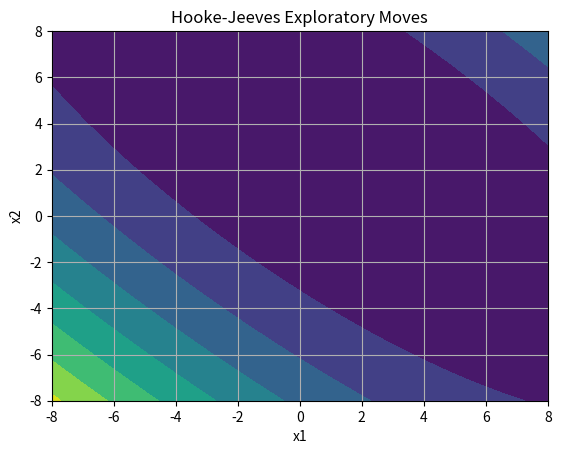

This figure's Python source:
import numpy as np
import matplotlib.pyplot as plt
import matplotlib.animation as animation

def booth_function(arreglo):
    x = arreglo[0] 
    y = arreglo[1]
    return ((x + 2*y - 7)**2) + ((2*x + y - 5)**2)

def actualizar_delta(delta,alpha):
    lista_deltas = []
    for i in delta:
        nueva_delta = i / 2
        lista_deltas.append(nueva_delta)
    return lista_deltas

def distancia_origen(vector):
    return np.linalg.norm(vector)

def verificar_distancia(vector, e):
    distancia = distancia_origen(vector)
    return distancia < e








def exploratory_move(x, deltas, objective_function):
    n = len(x)
    best_x = x[:]
    best_value = objective_function(x)
    for i in range(n):
        x_new = x[:]
        x_new[i] += deltas[i]
        new_value = objective_function(x_new)
        if new_value < best_value:
            best_x = x_new[:]
            best_value = new_value
        x_new = x[:]
        x_new[i] -= deltas[i]
        new_value = objective_function(x_new)
        if new_value < best_value:
            best_x = x_new[:]
            best_value = new_value
    return best_x

def pattern_move(xk, xk_1):
    return [xk[i] + (xk[i] - xk_1[i]) for i in range(len(xk))]


def hooke_jeeves(x0, deltas, alpha, epsilon, objective_function):
    xk = x0[:]
    xk_1 = x0[:]
    k = 0
    exploratorios = [] 
    patron = []

    distancia = distancia_origen(deltas)
    
    while (distancia > 0):
        xk_new = exploratory_move(xk, deltas, objective_function)
        exploratorios.append(xk_new[:])
        if xk_new != xk:
            xk = xk_new[:]
            xk_1 = xk[:]
            k += 1
            
            xk_p = pattern_move(xk, xk_1)
            exploratorios.append(xk_p[:])
            
            xk_new = exploratory_move(xk_p, deltas, objective_function)
            exploratorios.append(xk_new[:])
            
            if objective_function(xk_new) < objective_function(xk):
                xk = xk_new[:]
            else:
                if max(deltas) < epsilon:
                    break
                deltas = [delta / alpha for delta in deltas]
        else:
            if max(deltas) < epsilon:
                break
            deltas = [delta / alpha for delta in deltas]
    
    return xk, exploratorios



def objective_function(x):
    # Funcion Sphere
    return np.sum(np.square(x))

    # Funcion Himmelblau
    # return (x[0]**2 + x[1] - 11)**2 + (x[0] + x[1]**2 - 7)**2




# Funcion Sphere
# x0 = [-1.0, 1.5]

# Funcion Himmelblau
# x0 = [3.0, 2.0]


x0 = [5, 5] 
deltas = [0.5,0.5]  
alpha = 2  
epsilon = 1e-6 



optimo, exploratorios = hooke_jeeves(x0, deltas, alpha, epsilon, booth_function)
print("Resultado final:", optimo)
print("Valor de la función objetivo en el resultado final:", booth_function(optimo))


# optimo, exploratorios = hooke_jeeves(x0, deltas, alpha, epsilon, objective_function)
# print("Resultado final:", optimo)
# print("Valor de la función objetivo en el resultado final:", objective_function(optimo))


fig, ax = plt.subplots()
x_data, y_data = [], []

x = np.linspace(-8, 8, 400)
y = np.linspace(-8, 8, 400)
X, Y = np.meshgrid(x, y)
Z = booth_function([X, Y])

contour = ax.contourf(X, Y, Z, cmap='viridis')
ax.set_xlabel('X')
ax.set_ylabel('Y')
ax.set_title('Booth Function')

point, = ax.plot([], [], 'bo')
path, = ax.plot([], [], 'r-', alpha=0.5)

def init():
    point.set_data([], [])
    path.set_data([], [])
    return point, path

def update(frame):
    x_data.append(exploratorios[frame][0])
    y_data.append(exploratorios[frame][1])
    # point.set_data(exploratorios[frame][0], exploratorios[frame][1])
    point.set_data([exploratorios[frame][0]], [exploratorios[frame][1]])

    path.set_data(x_data, y_data)
    return point, path

ani = animation.FuncAnimation(fig, update, frames=len(exploratorios), init_func=init, blit=True, repeat=False)

plt.xlabel('x1')
plt.ylabel('x2')
plt.title('Hooke-Jeeves Exploratory Moves')
plt.grid()
plt.show()